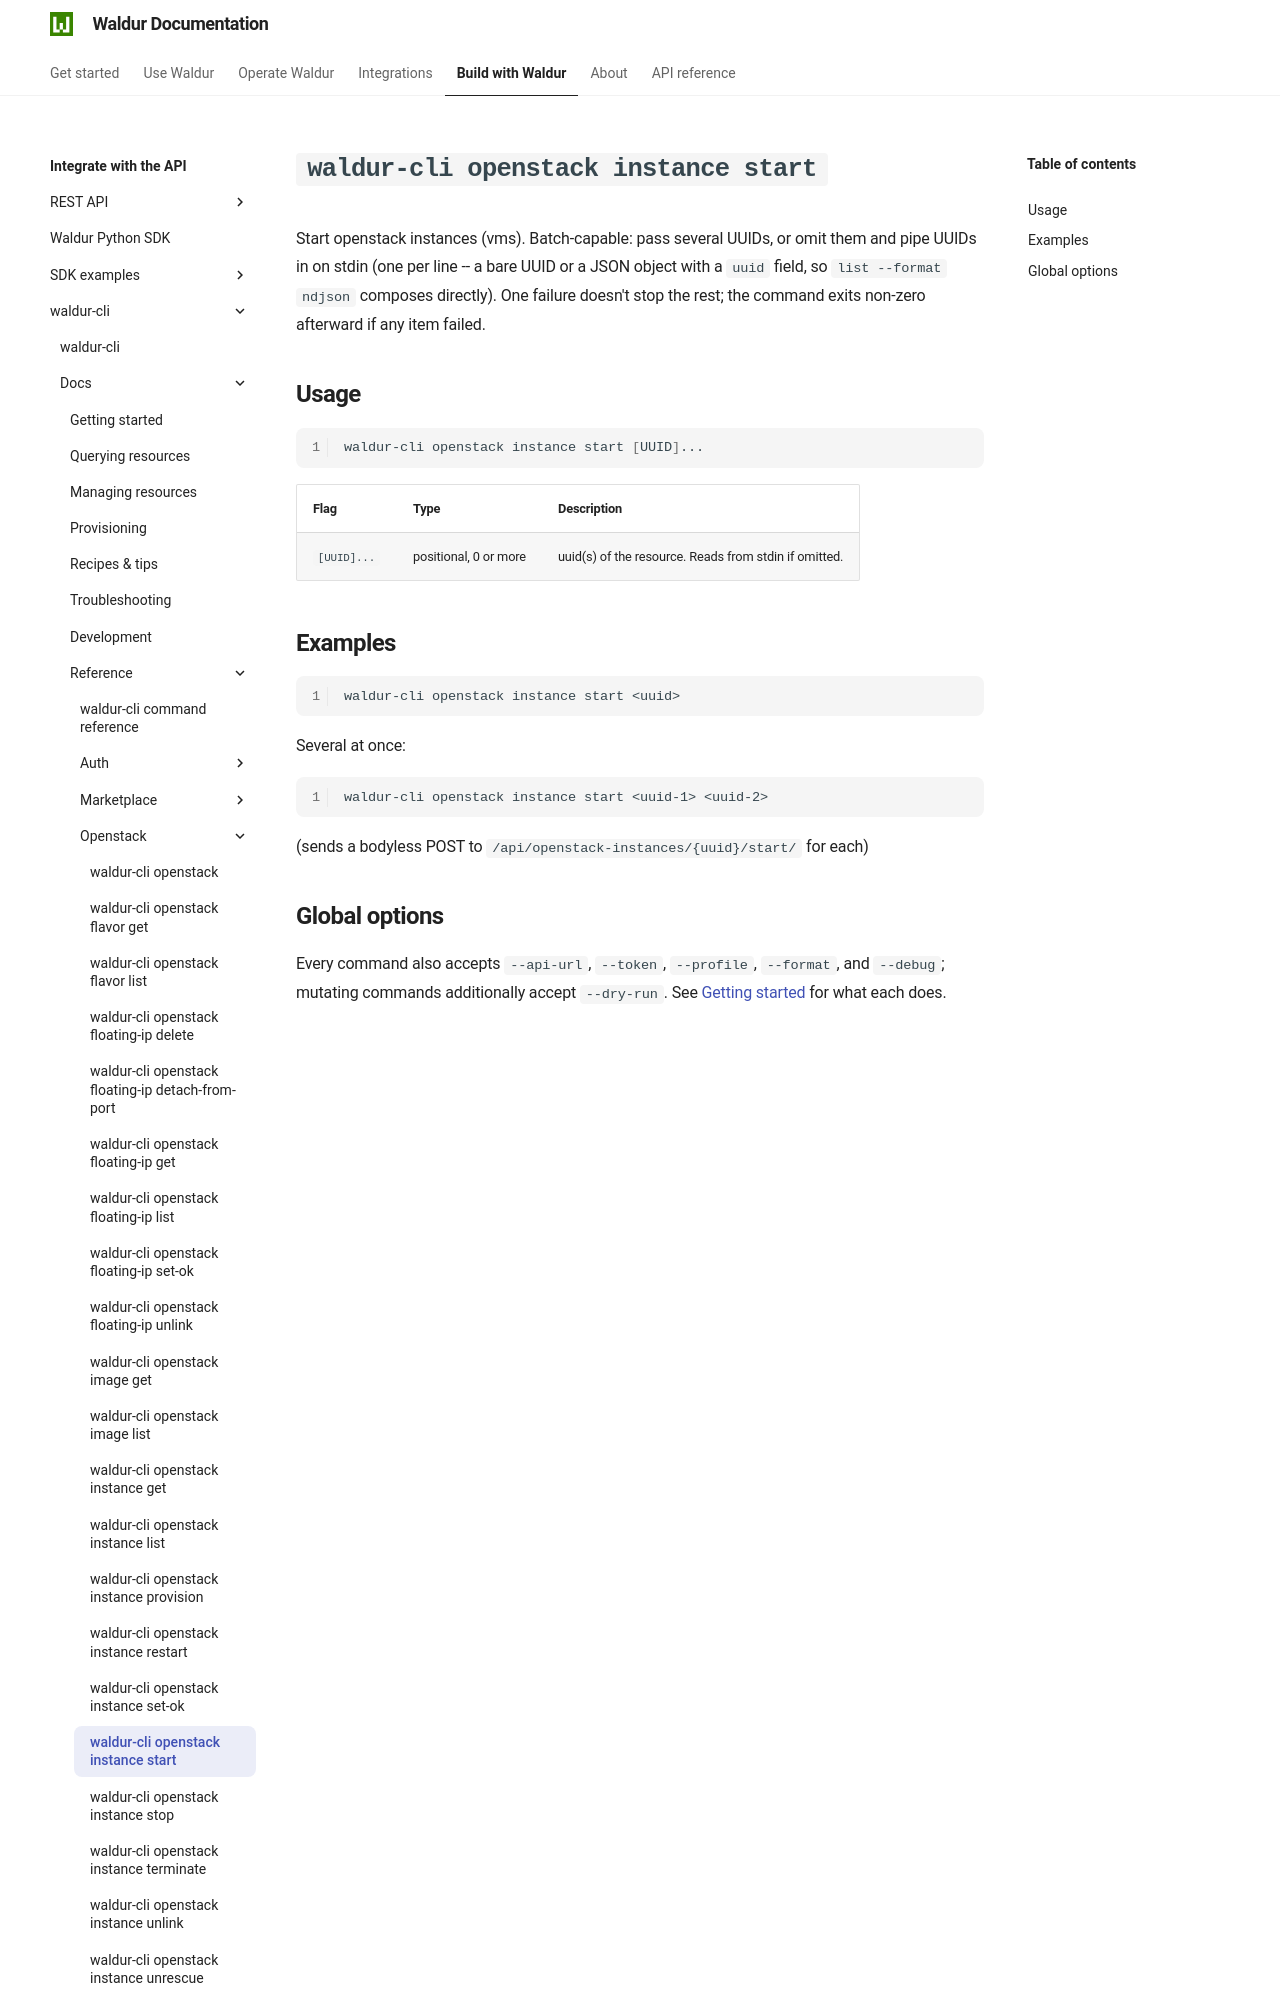

repository: waldur/waldur-docs · page: latest/integrator-guide/waldur-cli/docs/reference/openstack/instance-start/index.html · generator: mkdocs

# `waldur-cli openstack instance start`

<!-- EXTERNAL DOCUMENT
Source: https://code.opennodecloud.com/waldur/waldur-cli.git
Branch: main
Remote Path: docs//reference/openstack/instance-start.md
Local Path: docs/integrator-guide/waldur-cli/docs/
Last Sync: 2026-07-27T02:05:32.232918

WARNING: This file is automatically synchronized from the source repository.
DO NOT EDIT this file directly. Changes will be overwritten.
Edit the source at: https://code.opennodecloud.com/waldur/waldur-cli.git/-/tree/main/docs//reference/openstack/instance-start.md
-->
